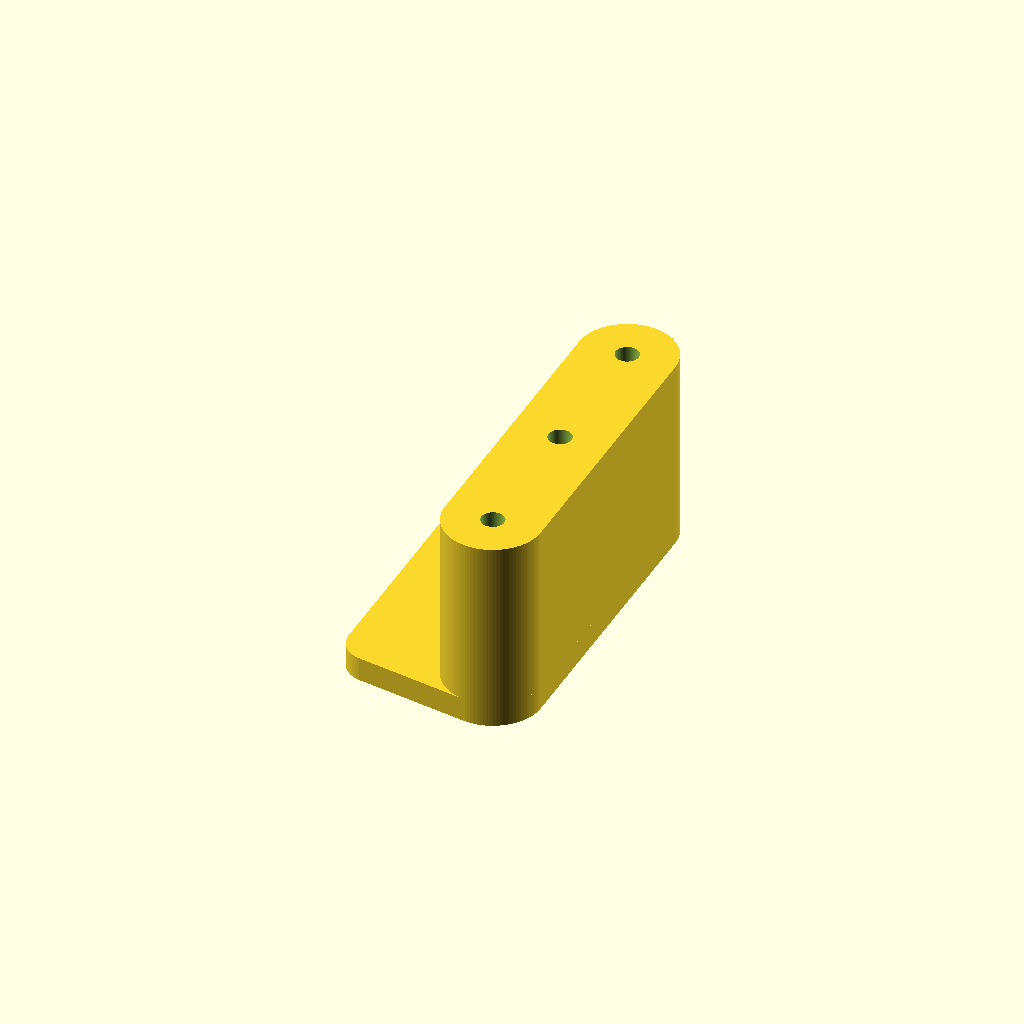
Cell 1 — every parameter at its default value.
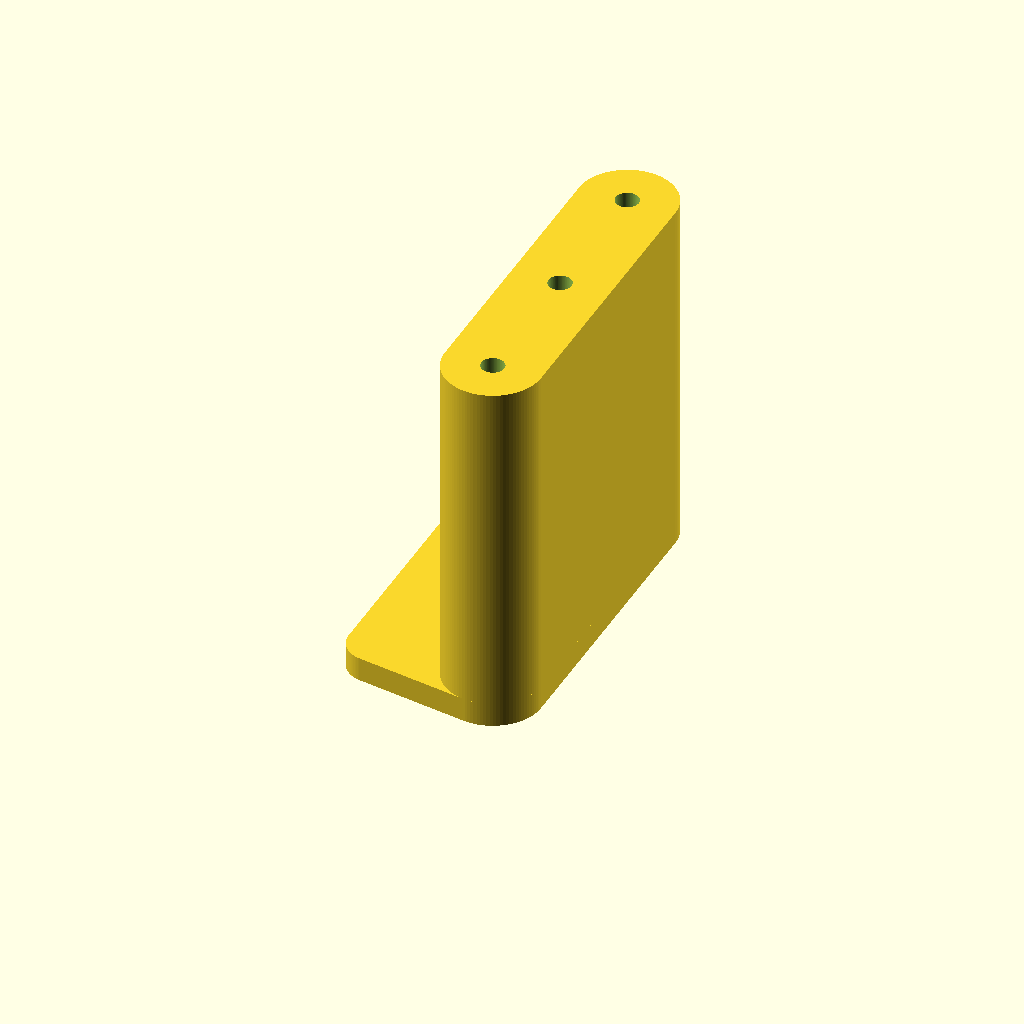
Cell 2 — bracket_height set to 71, the other parameters unchanged.
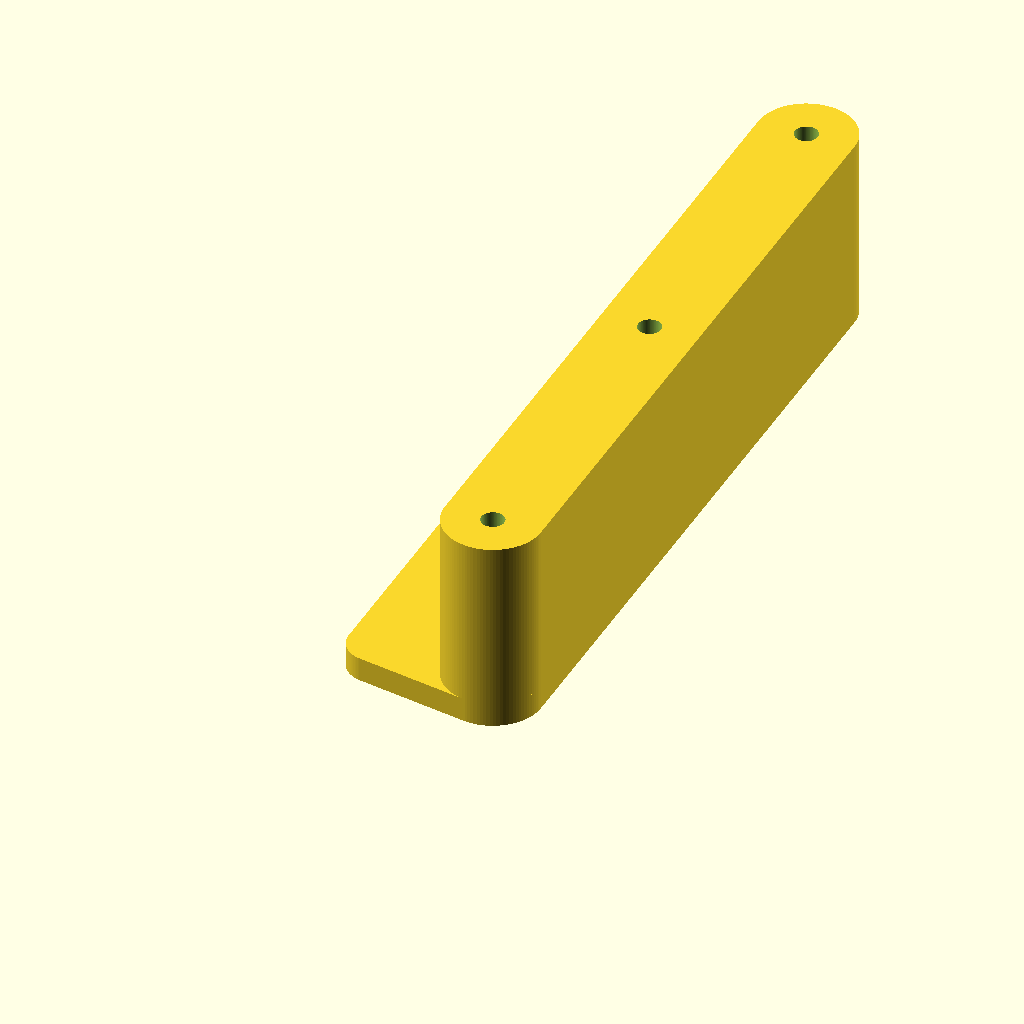
Cell 3: body_length = 160 (everything else at default).
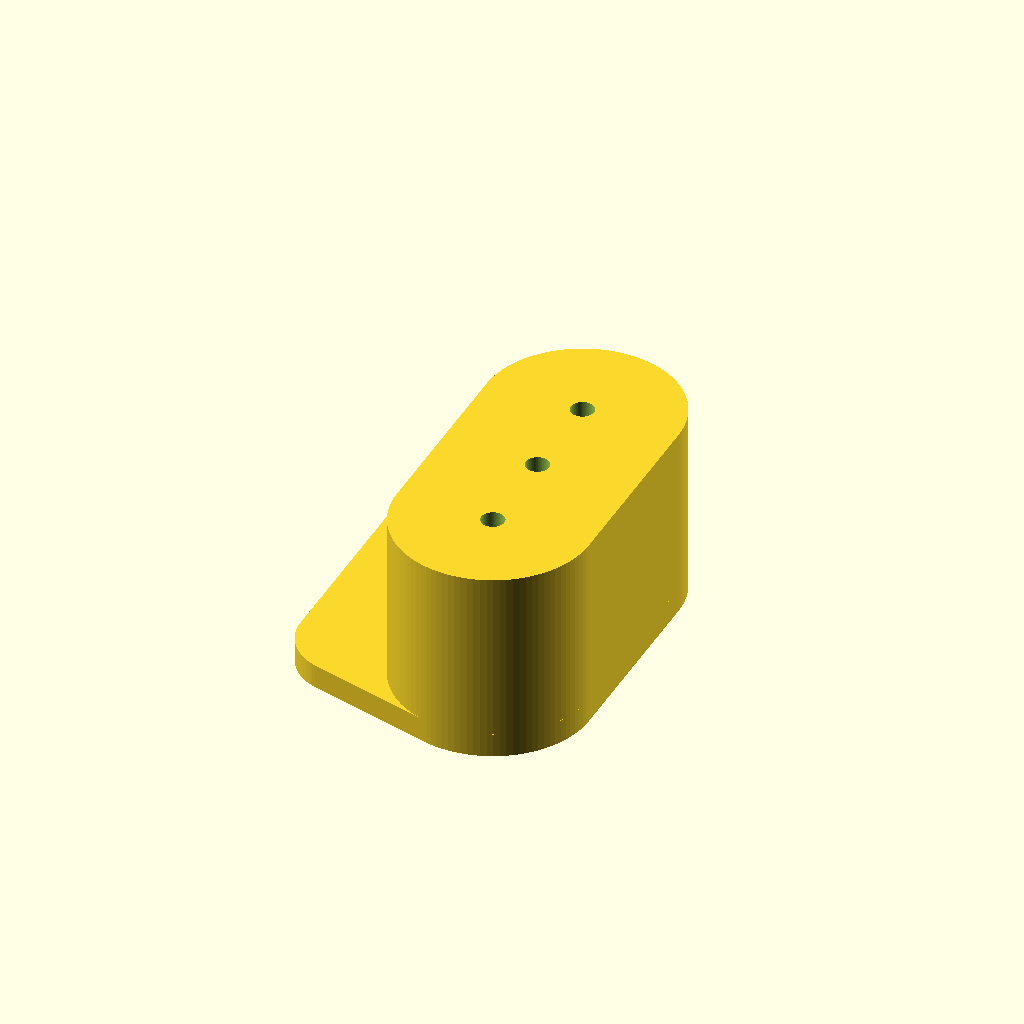
Cell 4 — body_width set to 40, the other parameters unchanged.
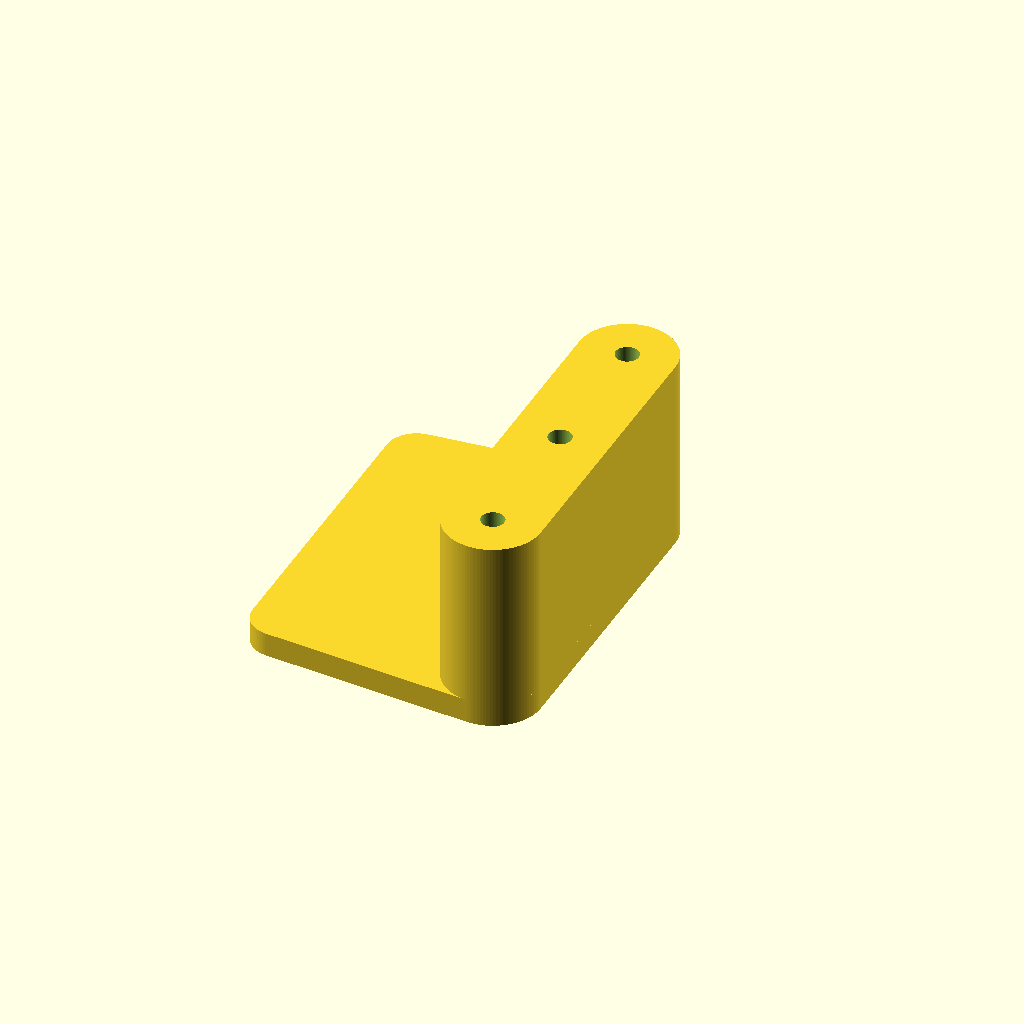
Cell 5: the same model with shelf_width = 40.
One fixed orthographic camera (rotation 55°, 0°, 25°; colour scheme Cornfield) for every cell.
Source of the model, inputs/thingiverse/thing-107595/files/Universal_Hanging_Bracket.scad:
// preview[view:south west, tilt:top diagonal]
//Height of object to be mounted (mm)
bracket_height = 35.5;

//mm
body_length = 80;

//mm
body_width = 20;

//mm
shelf_width =20;

//mm
shelf_thickness = 5;

number_of_screws=3; //[0:10]

//Overall length of your screws (mm)
screw_length = 12;

//mm
screw_diameter = 4;

//mm
screw_head_diameter = 12;

//mm
layer_height=0.2;

/* [Hidden] */
fl_rad = (body_width/2) / 1.618;
smooth = 100;


module bracket(){
	hull() {
		cylinder (r=body_width/2, h=bracket_height, $fn=smooth);
		translate ([0, body_length-body_width, 0]) cylinder (r=body_width/2, h=bracket_height, $fn=smooth);
	}
}

module flange() {
	translate([0, 0, -shelf_thickness]) hull() {
		cylinder (r=body_width/2, h=shelf_thickness, $fn=smooth);
		translate ([fl_rad - shelf_width + (body_width * -0.5), 0, 0]) {
			cylinder (r=fl_rad, h=shelf_thickness, $fn=smooth);
			translate ([0, (body_length - body_width), 0]) cylinder (r=fl_rad, h=shelf_thickness, $fn=smooth);
		}
		translate ([0, (body_length - body_width) ,0]) cylinder (r=body_width/2, h=shelf_thickness, $fn=smooth);
	}
}

module screws() {
	screwgap = (body_length - body_width) / (number_of_screws-1);
	if (number_of_screws > 1) {
		union(){
			for (i = [0 : number_of_screws-1]) {
				translate ([0, i * screwgap, -shelf_thickness-1]) cylinder(r=screw_head_diameter*0.6, h=(bracket_height+shelf_thickness)-(screw_length/3)-layer_height+1, $fn=smooth);
				translate ([0, i * screwgap, bracket_height-screw_length/3]) cylinder(r=screw_diameter*0.6, h=screw_length/3+1, $fn=smooth);
			}
		}
	} else {
		translate ([0, (body_length - body_width)/2, -shelf_thickness-1]) cylinder(r=screw_head_diameter/2, h=(bracket_height+shelf_thickness)-(screw_length/3)-layer_height+1, $fn=smooth);
		translate ([0, (body_length - body_width)/2, bracket_height-screw_length/3]) cylinder(r=screw_diameter/2, h=screw_length/3+1, $fn=smooth);
	}
}

difference() {
	union() {
		bracket();
		flange();
	}
	if (number_of_screws > 0) { screws(); }
}
Customizer parameters (derived from the source; name, type, default, range or options):
bracket_height: number, default 35.5
body_length: number, default 80
body_width: number, default 20
shelf_width: number, default 20
shelf_thickness: number, default 5
number_of_screws: number, default 3, range 0 to 10
screw_length: number, default 12
screw_diameter: number, default 4
screw_head_diameter: number, default 12
layer_height: number, default 0.2
